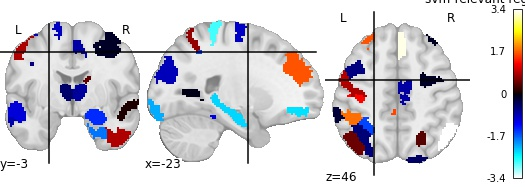

The data file committed next to this chart (first rows):
, region, feat_importance
0, 17Networks_LH_VisCent_ExStr_1, -2.118
1, 17Networks_LH_VisCent_Striate_1, 0.1991
2, 17Networks_LH_VisCent_ExStr_3, -0.9058
3, 17Networks_LH_VisPeri_ExStrInf_1, -0.0639
4, 17Networks_LH_VisPeri_StriCal_1, -0.07304
5, 17Networks_LH_VisPeri_ExStrSup_1, 1.24
6, 17Networks_LH_SomMotA_4, -2.761
7, 17Networks_LH_SomMotA_6, -0.9496
8, 17Networks_LH_SomMotA_7, -0.7543
9, 17Networks_LH_SomMotA_8, 0.836
10, 17Networks_LH_DorsAttnA_TempOcc_1, -1.089
11, 17Networks_LH_DorsAttnA_TempOcc_2, 0.7001
12, 17Networks_LH_DorsAttnB_PostC_1, -0.2166
13, 17Networks_LH_SalVentAttnB_PFCl_1, 1.66
14, 17Networks_LH_SalVentAttnB_Ins_1, -0.5338
15, 17Networks_LH_ContA_IPS_2, 1.804
16, 17Networks_LH_ContA_IPS_3, -1.595
17, 17Networks_LH_ContA_PFCd_1, -2.448
18, 17Networks_LH_ContA_PFCl_2, -0.5971
19, 17Networks_LH_ContA_Cingm_1, -0.2352
20, 17Networks_LH_ContB_PFClv_2, 0.4998
21, 17Networks_LH_DefaultA_PFCd_1, 1.595
22, 17Networks_LH_DefaultA_pCunPCC_3, 1.219
23, 17Networks_LH_DefaultB_Temp_1, -0.8458
24, 17Networks_LH_DefaultB_Temp_3, -1.054
25, 17Networks_LH_DefaultB_Temp_4, -2.391
26, 17Networks_LH_DefaultB_PFCv_3, 0.7897
27, 17Networks_LH_DefaultC_PHC_1, -1.05
28, 17Networks_LH_TempPar_2, -1.496
29, 17Networks_RH_VisCent_ExStr_1, -1.655
30, 17Networks_RH_VisPeri_StriCal_1, -1.084
31, 17Networks_RH_VisPeri_ExStrSup_1, -0.4276
32, 17Networks_RH_SomMotA_1, -0.7856
33, 17Networks_RH_SomMotA_4, -0.2857
34, 17Networks_RH_SomMotA_6, -2.25
35, 17Networks_RH_SomMotA_10, 0.1034
36, 17Networks_RH_SomMotB_Cent_1, -1.561
37, 17Networks_RH_DorsAttnA_SPL_1, 0.3953
38, 17Networks_RH_DorsAttnB_PostC_1, -0.1457
39, 17Networks_RH_SalVentAttnA_ParOper_1, -1.08
40, 17Networks_RH_SalVentAttnB_Ins_2, -0.6606
41, 17Networks_RH_LimbicB_OFC_4, 0.8417
42, 17Networks_RH_LimbicA_TempPole_3, -1.833
43, 17Networks_RH_LimbicA_TempPole_4, -3.416
44, 17Networks_RH_ContB_IPL_2, -0.1313
45, 17Networks_RH_ContB_PFCld_2, 3.324
46, 17Networks_RH_ContB_PFCld_3, 0.1011
47, 17Networks_RH_TempPar_2, 0.3797
48, AMY-rh, -1.46
49, pTHA-rh, -0.736
50, NAc-rh, 0.4024
51, HIP-lh, -2.345
52, AMY-lh, -0.4839
53, NAc-lh, -0.2909
